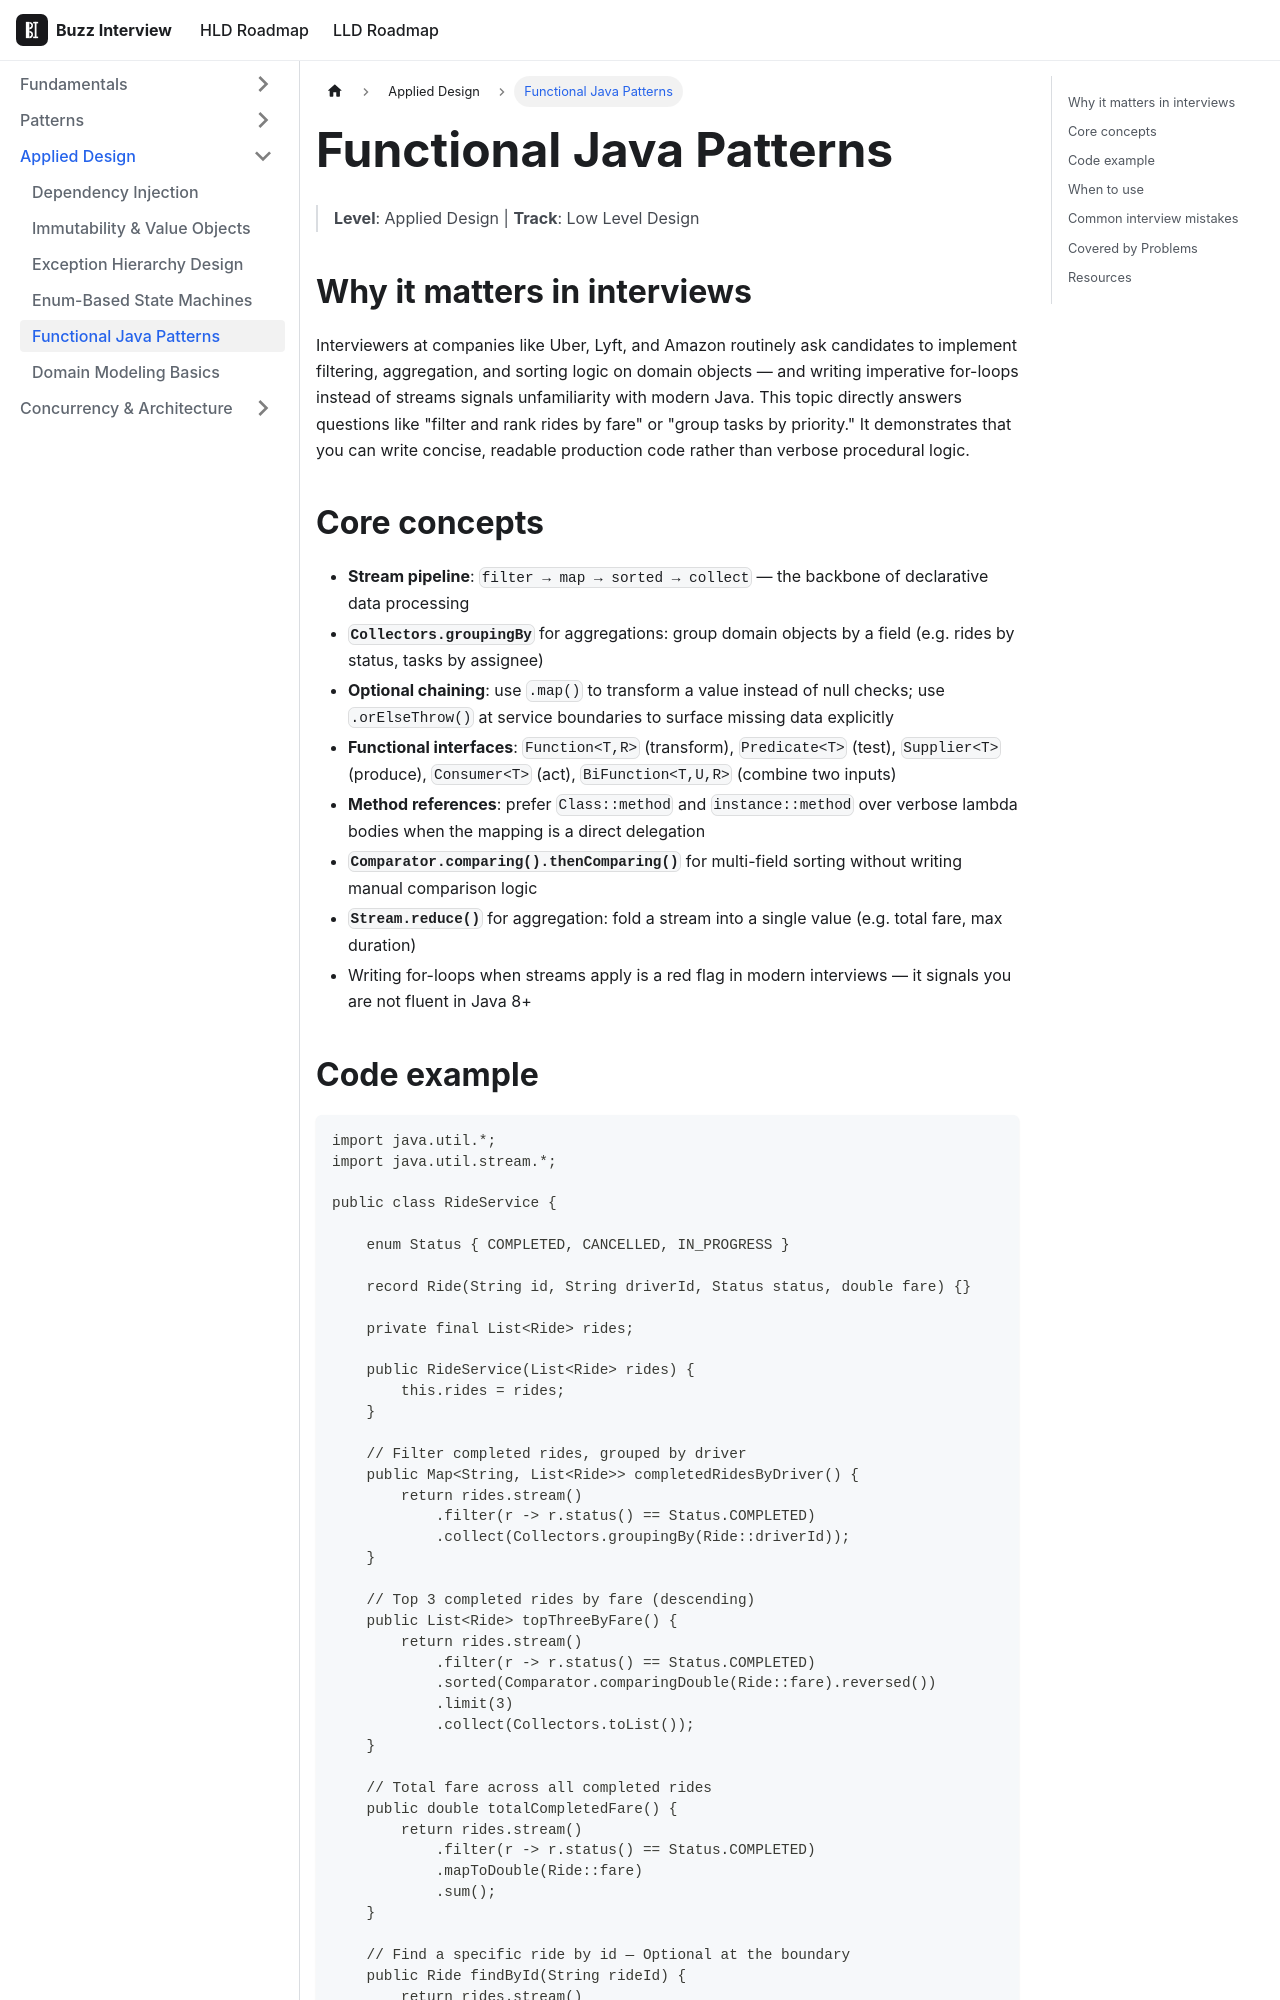

repository: VinitTomar/crack_interview · page: docs/lld/topics/functional-java-patterns.html · generator: docusaurus

---
title: Functional Java Patterns
sidebar_label: Functional Java Patterns
tags: [lld, applied-design]
---

# Functional Java Patterns
> **Level**: Applied Design | **Track**: Low Level Design

## Why it matters in interviews

Interviewers at companies like Uber, Lyft, and Amazon routinely ask candidates to implement filtering, aggregation, and sorting logic on domain objects — and writing imperative for-loops instead of streams signals unfamiliarity with modern Java. This topic directly answers questions like "filter and rank rides by fare" or "group tasks by priority." It demonstrates that you can write concise, readable production code rather than verbose procedural logic.

## Core concepts

- **Stream pipeline**: `filter → map → sorted → collect` — the backbone of declarative data processing
- **`Collectors.groupingBy`** for aggregations: group domain objects by a field (e.g. rides by status, tasks by assignee)
- **Optional chaining**: use `.map()` to transform a value instead of null checks; use `.orElseThrow()` at service boundaries to surface missing data explicitly
- **Functional interfaces**: `Function<T,R>` (transform), `Predicate<T>` (test), `Supplier<T>` (produce), `Consumer<T>` (act), `BiFunction<T,U,R>` (combine two inputs)
- **Method references**: prefer `Class::method` and `instance::method` over verbose lambda bodies when the mapping is a direct delegation
- **`Comparator.comparing().thenComparing()`** for multi-field sorting without writing manual comparison logic
- **`Stream.reduce()`** for aggregation: fold a stream into a single value (e.g. total fare, max duration)
- Writing for-loops when streams apply is a red flag in modern interviews — it signals you are not fluent in Java 8+
